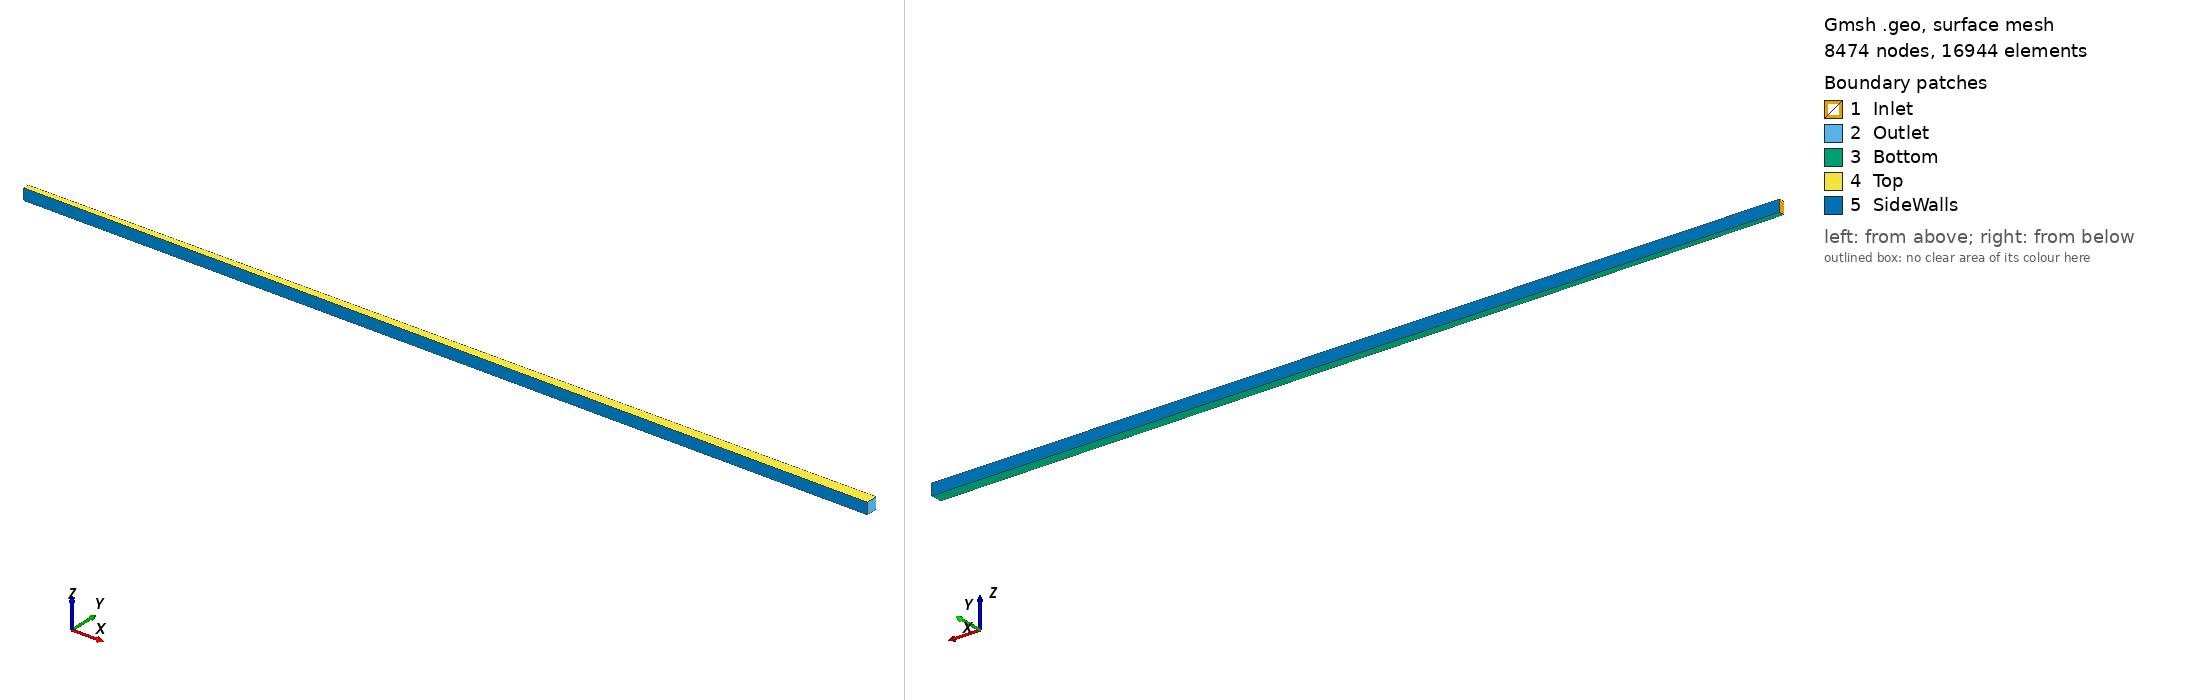

Gmsh geometry script, surface-meshed: 8474 nodes, 16944 surface elements. Boundary patches (legend numbers): 1 Inlet, 2 Outlet, 3 Bottom, 4 Top, 5 SideWalls. Left view from above one corner, right view from below the opposite corner. Legend entries are the model's physical surfaces. The drawing asked Gmsh for element sizes between 1% and 20% of the model's largest extent; the script's own settings can give other sizes.

=== DivergingMicrochannel3D.geo (drawn) ===
// =====================================================================
//  Diverging microchannel — 3D FLUID domain (tetrahedra)
//  Ref.: Alugoju, Dubey & Javed, IJHMT 160 (2020) 120212 — Table 1, Case 1
//        Wi = 0.2 mm, Wo = 0.4 mm, L = 30 mm, d = 0.4 mm (delta = 2, theta = 0.38 deg)
//
//  x: flow direction (0 -> L), y: width (symmetric about y = 0), z: depth (0 = heated base)
//
//  Export for Rodin (MEDIT, Dimension 3):
//     gmsh DivergingMicrochannel3D.geo -3 -format mesh -o DivergingMicrochannel3D.mesh
//
//  Physical tags (-> MEDIT references / Rodin attributes):
//     Volume : 1  (fluid)
//     Faces  : 1 = Inlet      (x = 0)
//              2 = Outlet     (x = L)
//              3 = Bottom     (z = 0, heated wall: q'' here)
//              4 = Top        (z = d, cover)
//              5 = Side walls (y = +/- W(x)/2)
// =====================================================================

SetFactory("Built-in");

// ---------------- Parameters (mm) ----------------
DefineConstant[
  L    = {30.0, Name "Geometry/L (mm)"},
  Wi   = {0.2,  Name "Geometry/Inlet width Wi (mm)"},
  Wo   = {0.4,  Name "Geometry/Outlet width Wo (mm)"},
  d    = {0.4,  Name "Geometry/Depth d (mm)"},
  unit = {1e-3, Name "Geometry/Scale (1e-3 -> m, 1 -> mm)"},
  structured = {1, Choices{0="Unstructured (Delaunay)", 1="Transfinite (hexes split into tets)"},
                Name "Mesh/Type"},
  nW   = {6,    Name "Mesh/Elements across width"},
  nD   = {10,   Name "Mesh/Elements across depth"},
  dx   = {0.115,  Name "Mesh/Streamwise size dx (mm, structured)"},
  hU   = {0.04, Name "Mesh/Size h (mm, unstructured)"}
];

hp = (structured == 1) ? dx : hU;

// ---------------- Points ----------------
Point(1) = {0,       -Wi/2*unit, 0,      hp*unit};
Point(2) = {L*unit,  -Wo/2*unit, 0,      hp*unit};
Point(3) = {L*unit,   Wo/2*unit, 0,      hp*unit};
Point(4) = {0,        Wi/2*unit, 0,      hp*unit};
Point(5) = {0,       -Wi/2*unit, d*unit, hp*unit};
Point(6) = {L*unit,  -Wo/2*unit, d*unit, hp*unit};
Point(7) = {L*unit,   Wo/2*unit, d*unit, hp*unit};
Point(8) = {0,        Wi/2*unit, d*unit, hp*unit};

// ---------------- Lines ----------------
// streamwise
Line(1)  = {1, 2};  Line(2)  = {4, 3};  Line(3)  = {5, 6};  Line(4)  = {8, 7};
// spanwise
Line(5)  = {1, 4};  Line(6)  = {2, 3};  Line(7)  = {5, 8};  Line(8)  = {6, 7};
// vertical
Line(9)  = {1, 5};  Line(10) = {2, 6};  Line(11) = {3, 7};  Line(12) = {4, 8};

// ---------------- Faces ----------------
Curve Loop(1) = {5, 12, -7, -9};    Plane Surface(1) = {1};   // inlet  x=0
Curve Loop(2) = {6, 11, -8, -10};   Plane Surface(2) = {2};   // outlet x=L
Curve Loop(3) = {1, 6, -2, -5};     Plane Surface(3) = {3};   // bottom z=0
Curve Loop(4) = {3, 8, -4, -7};     Plane Surface(4) = {4};   // top    z=d
Curve Loop(5) = {1, 10, -3, -9};    Plane Surface(5) = {5};   // side y<0
Curve Loop(6) = {2, 11, -4, -12};   Plane Surface(6) = {6};   // side y>0

Surface Loop(1) = {1, 2, 3, 4, 5, 6};
Volume(1) = {1};

// ---------------- Mesh ----------------
If (structured == 1)
  Nx = Ceil(L / dx) + 1;
  Transfinite Curve{1, 2, 3, 4}   = Nx;
  Transfinite Curve{5, 6, 7, 8}   = nW + 1;
  Transfinite Curve{9, 10, 11, 12} = nD + 1;
  Transfinite Surface{1, 2, 3, 4, 5, 6};
  Transfinite Volume{1} = {1, 2, 3, 4, 5, 6, 7, 8};
Else
  Mesh.Algorithm   = 6;   // Frontal-Delaunay (2D faces)
  Mesh.Algorithm3D = 1;   // Delaunay
  Mesh.OptimizeNetgen = 1;
EndIf

Mesh.ElementOrder = 1;
Mesh.SaveAll = 0;         // export only physical entities
Mesh.SaveElementTagType = 2;   // MEDIT refs = PHYSICAL tags (default would be elementary)

// ---------------- Physical groups ----------------
Physical Volume("Fluid", 1)       = {1};
Physical Surface("Inlet", 1)      = {1};
Physical Surface("Outlet", 2)     = {2};
Physical Surface("Bottom", 3)     = {3};
Physical Surface("Top", 4)        = {4};
Physical Surface("SideWalls", 5)  = {5, 6};
